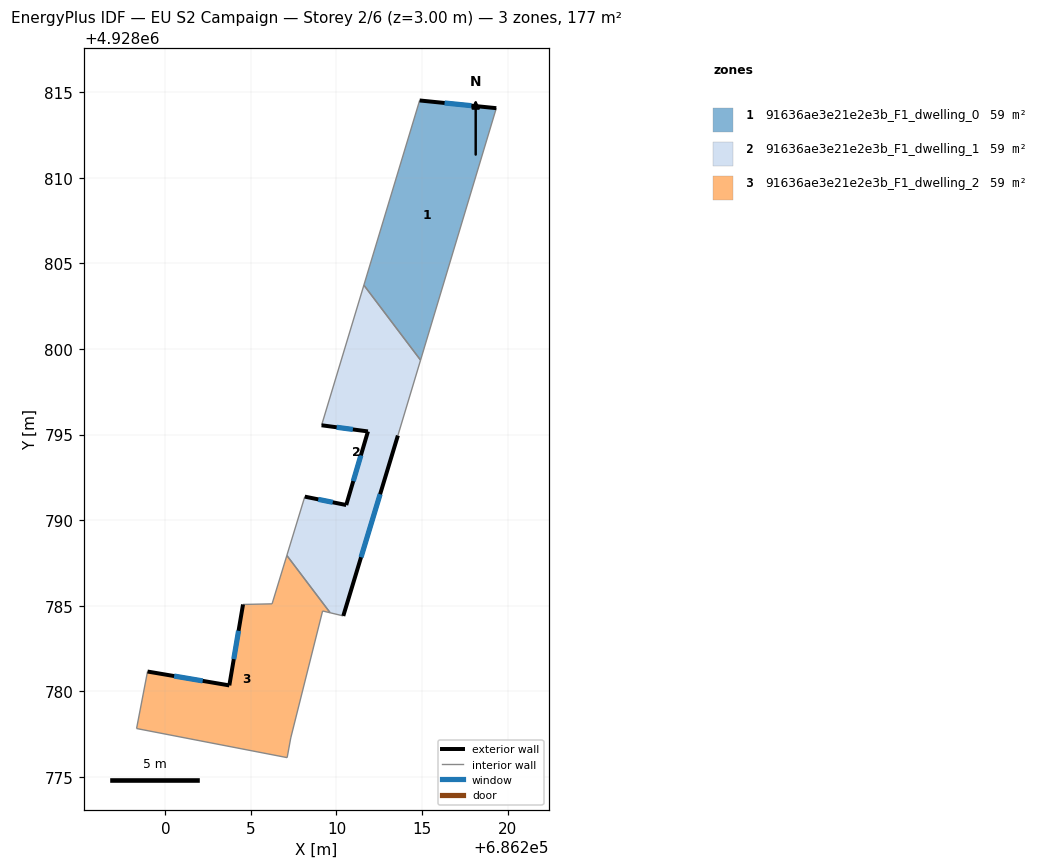
=== STOREY PLAN SPEC (per zone: floor XY polygon, exterior-wall plan segments, windows/doors) ===
zone 1: 91636ae3e21e2e3b_F1_dwelling_0  (59.0 m²)
  floor: (686219.34, 4928814.07) (686214.91, 4928799.35) (686211.60, 4928803.73) (686214.86, 4928814.52)
  exterior wall: (686219.34, 4928814.07) – (686214.86, 4928814.52)  [4.5 m]
    window: (686217.88, 4928814.22) – (686216.32, 4928814.37)  [1.7 m²]
  interior walls: 3
zone 2: 91636ae3e21e2e3b_F1_dwelling_1  (59.0 m²)
  floor: (686211.60, 4928803.73) (686214.91, 4928799.35) (686213.59, 4928794.94) (686210.40, 4928784.40) (686209.63, 4928784.58) (686207.10, 4928787.93) (686208.15, 4928791.37) (686210.57, 4928790.88) (686211.84, 4928795.18) (686209.13, 4928795.54)
  exterior wall: (686210.40, 4928784.40) – (686213.59, 4928794.94)  [11.0 m]
    window: (686211.44, 4928787.83) – (686212.55, 4928791.51)  [4.0 m²]
  exterior wall: (686210.57, 4928790.88) – (686208.15, 4928791.37)  [2.5 m]
    window: (686209.78, 4928791.04) – (686208.94, 4928791.21)  [0.9 m²]
  exterior wall: (686211.84, 4928795.18) – (686210.57, 4928790.88)  [4.5 m]
    window: (686211.43, 4928793.78) – (686210.98, 4928792.28)  [1.6 m²]
  exterior wall: (686209.13, 4928795.54) – (686211.84, 4928795.18)  [2.7 m]
    window: (686210.01, 4928795.42) – (686210.96, 4928795.30)  [1.0 m²]
  interior walls: 6
zone 3: 91636ae3e21e2e3b_F1_dwelling_2  (59.0 m²)
  floor: (686207.10, 4928787.93) (686209.63, 4928784.58) (686209.19, 4928784.69) (686207.33, 4928777.27) (686207.12, 4928776.12) (686198.32, 4928777.82) (686198.96, 4928781.15) (686203.74, 4928780.34) (686204.54, 4928785.07) (686206.24, 4928785.11)
  exterior wall: (686203.74, 4928780.34) – (686198.96, 4928781.15)  [4.8 m]
    window: (686202.19, 4928780.60) – (686200.51, 4928780.89)  [1.8 m²]
  exterior wall: (686204.54, 4928785.07) – (686203.74, 4928780.34)  [4.8 m]
    window: (686204.28, 4928783.53) – (686204.00, 4928781.88)  [1.8 m²]
  interior walls: 8

=== DERIVED (storey summary) ===
Building: EU S2 Campaign
Storey: 2 of 6  (floor level z = 3.00 m)
Storey gross floor area: 177.0 m²
Zones on this storey: 3
  - 91636ae3e21e2e3b_F1_dwelling_0: floor 59.0 m²; exterior wall 4.5 m (13.5 m²); 1 window(s) 1.7 m²; WWR 12.2%
  - 91636ae3e21e2e3b_F1_dwelling_1: floor 59.0 m²; exterior wall 20.7 m (62.1 m²); 4 window(s) 7.6 m²; WWR 12.2%
  - 91636ae3e21e2e3b_F1_dwelling_2: floor 59.0 m²; exterior wall 9.6 m (28.9 m²); 2 window(s) 3.5 m²; WWR 12.2%
Zone adjacency (shared interzone walls):
  - 91636ae3e21e2e3b_F1_dwelling_0 ↔ 91636ae3e21e2e3b_F1_dwelling_1
  - 91636ae3e21e2e3b_F1_dwelling_1 ↔ 91636ae3e21e2e3b_F1_dwelling_2